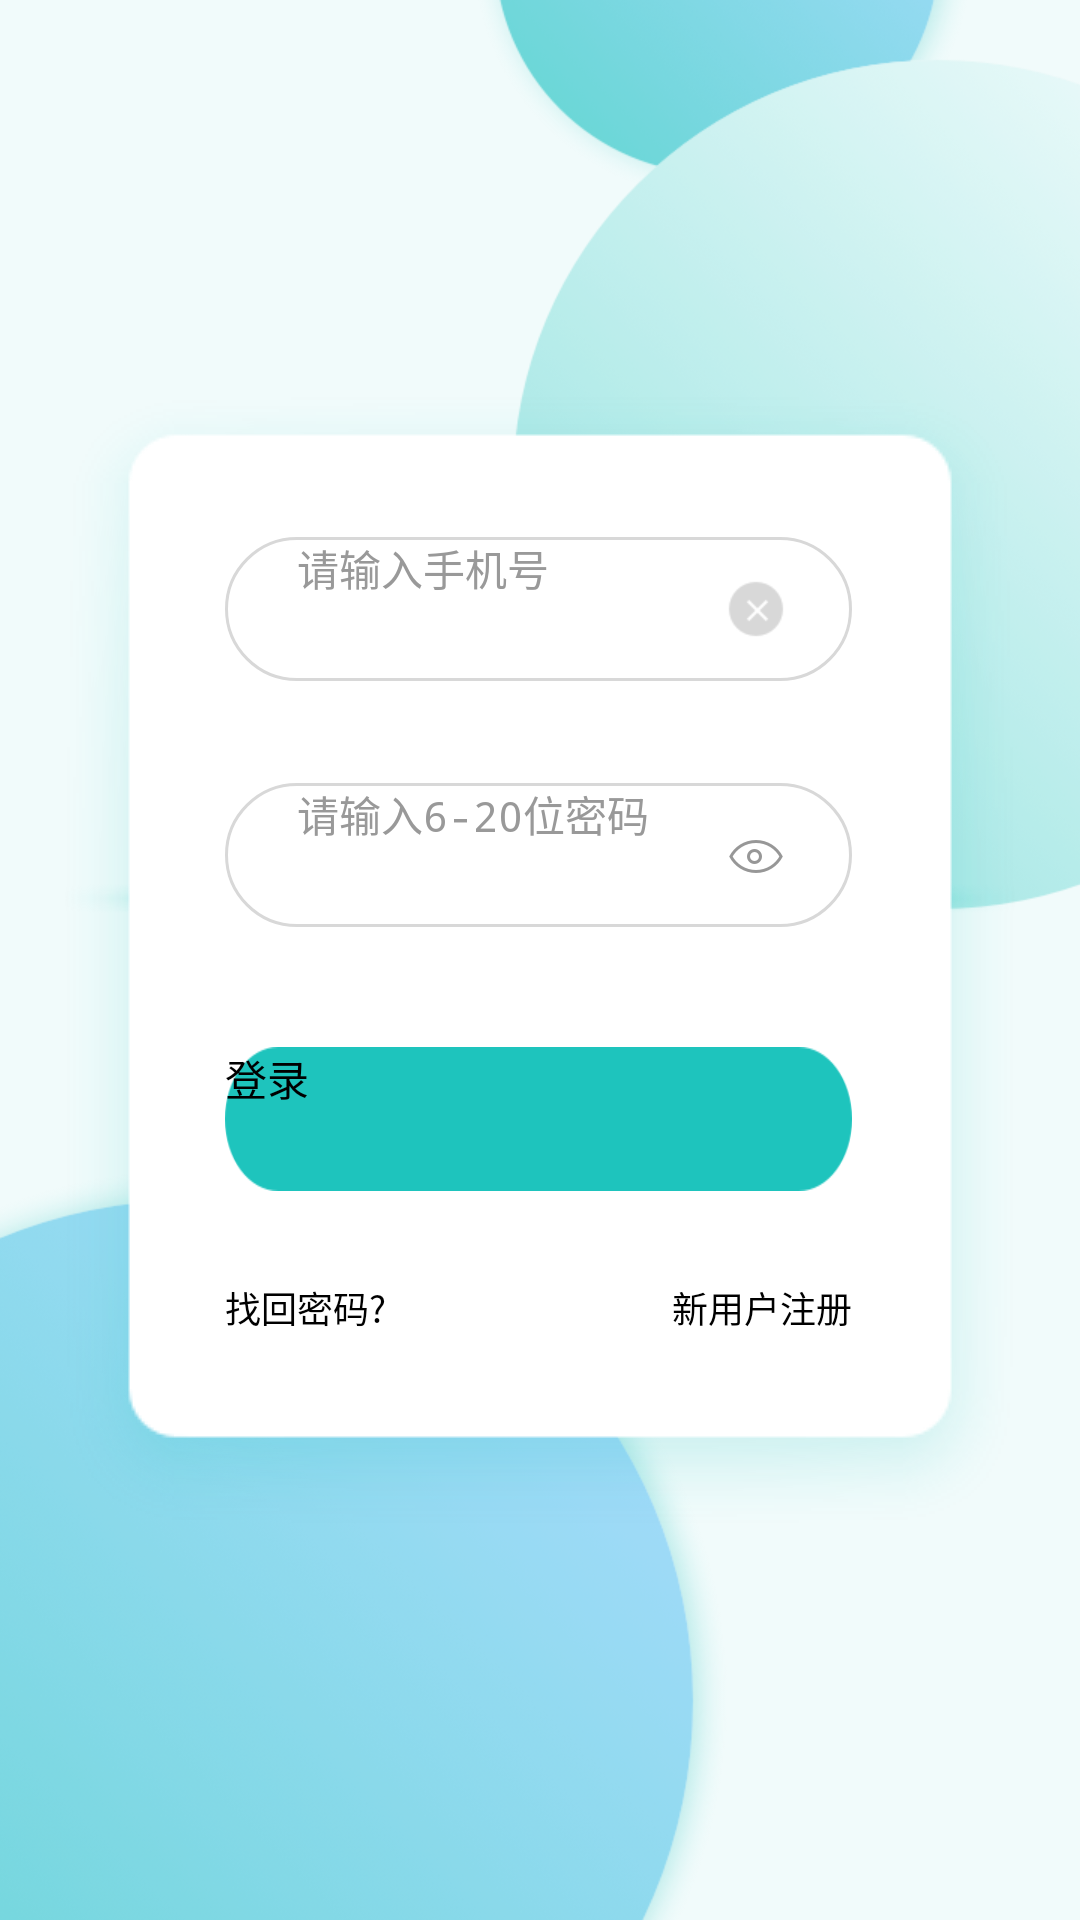

Android layout source for this screen:
<!-- AndroidManifest.xml: application theme QMUI -->
<!-- res/layout/activity_login.xml -->
<?xml version="1.0" encoding="utf-8"?>
<RelativeLayout xmlns:android="http://schemas.android.com/apk/res/android"
    android:layout_width="match_parent"
    android:layout_height="match_parent"
    android:background="@mipmap/logon_bg">

        <RelativeLayout
            android:id="@+id/login_input"
            android:layout_width="320dp"
            android:layout_height="380dp"
            android:layout_centerInParent="true"
            android:layout_gravity="center_horizontal"
            android:background="@drawable/bg_networking_wifi">

            <RelativeLayout
                android:id="@+id/phone_number_bg"
                android:layout_width="match_parent"
                android:layout_height="48dp"
                android:layout_marginLeft="20dp"
                android:layout_marginRight="20dp"
                android:layout_marginTop="20dp"
                android:background="@drawable/ayah_login_input_bg"
                android:focusable="true"
                android:focusableInTouchMode="true">

                <EditText
                    android:id="@+id/phone_number"
                    android:layout_width="match_parent"
                    android:layout_height="match_parent"
                    android:layout_marginLeft="24dp"
                    android:layout_marginRight="5dp"
                    android:layout_toLeftOf="@+id/phone_number_delete"
                    android:background="@null"
                    android:hint="请输入手机号"
                    android:inputType="phone"
                    android:maxLength="15"
                    android:textColor="@color/color_333333"
                    android:textColorHint="#FF999999"
                    android:textSize="14sp" />

                <ImageView
                    android:id="@+id/phone_number_delete"
                    android:layout_width="40dp"
                    android:layout_height="40dp"
                    android:layout_alignParentRight="true"
                    android:layout_centerVertical="true"
                    android:layout_marginRight="12dp"
                    android:src="@mipmap/icon_input_dele" />
            </RelativeLayout>

            <TextView
                android:id="@+id/phone_number_wrong"
                android:layout_width="wrap_content"
                android:layout_height="18dp"
                android:layout_below="@id/phone_number_bg"
                android:layout_marginBottom="8dp"
                android:layout_marginLeft="44dp"
                android:layout_marginTop="8dp"
                android:text=""
                android:textColor="@color/color_FFF34545"
                android:textSize="12sp" />

            <RelativeLayout
                android:id="@+id/pwd_input"
                android:layout_width="match_parent"
                android:layout_height="48dp"
                android:layout_below="@id/phone_number_wrong"
                android:layout_marginLeft="20dp"
                android:layout_marginRight="20dp"
                android:background="@drawable/ayah_login_input_bg"
                android:focusable="true"
                android:focusableInTouchMode="true">

                <EditText
                    android:id="@+id/password"
                    android:layout_width="match_parent"
                    android:layout_height="match_parent"
                    android:layout_marginLeft="24dp"
                    android:layout_marginRight="5dp"
                    android:layout_toLeftOf="@+id/pwd_show"
                    android:background="@null"
                    android:hint="请输入6-20位密码"
                    android:inputType="textPassword"
                    android:textColor="@color/color_333333"
                    android:textColorHint="#FF999999"
                    android:textSize="14sp" />

                <ImageView
                    android:id="@+id/pwd_show"
                    android:layout_width="40dp"
                    android:layout_height="40dp"
                    android:layout_alignParentRight="true"
                    android:layout_centerVertical="true"
                    android:layout_marginRight="12dp"
                    android:scaleType="center"
                    android:src="@mipmap/icon_eye_close" />

            </RelativeLayout>

            <TextView
                android:id="@+id/pwd_wrong"
                android:layout_width="wrap_content"
                android:layout_height="18dp"
                android:layout_below="@id/pwd_input"
                android:layout_marginBottom="14dp"
                android:layout_marginLeft="44dp"
                android:layout_marginTop="8dp"
                android:text=""
                android:textColor="@color/color_FFF34545"
                android:textSize="12sp" />

            <Button
                android:id="@+id/btn_login"
                android:layout_width="match_parent"
                android:layout_height="48dp"
                android:layout_below="@id/pwd_input"
                android:layout_marginLeft="20dp"
                android:layout_marginRight="20dp"
                android:layout_marginTop="40dp"
                android:background="@mipmap/btn_bg_normal"
                android:text="登录"
                android:textColor="@color/color_FFFFFFFF"
                android:textSize="14sp" />

            <RelativeLayout
                android:layout_width="match_parent"
                android:layout_height="wrap_content"
                android:layout_below="@id/btn_login"
                android:layout_marginLeft="20dp"
                android:layout_marginRight="20dp"
                android:layout_marginTop="30dp">

                <TextView
                    android:id="@+id/tv_find_pwd"
                    android:layout_width="wrap_content"
                    android:layout_height="wrap_content"
                    android:layout_alignParentLeft="true"
                    android:text="找回密码?"
                    android:textColor="@color/color_FF3B99FC"
                    android:textSize="12sp" />

                <TextView
                    android:id="@+id/tv_new_user_register"
                    android:layout_width="wrap_content"
                    android:layout_height="wrap_content"
                    android:layout_alignParentRight="true"
                    android:text="新用户注册"
                    android:textColor="@color/color_FF3B99FC"
                    android:textSize="12sp" />

            </RelativeLayout>

        </RelativeLayout>
</RelativeLayout>
<!-- resources referenced by this layout -->
<resources>
  <!-- drawable ayah_login_input_bg (drawable-v24) -->
  <?xml version="1.0" encoding="utf-8"?>
  <shape xmlns:android="http://schemas.android.com/apk/res/android">
      <solid android:color="#00000000" />
      <stroke
          android:width="1dp"
          android:color="#D8D8D8" />
      <corners android:radius="100dp" />
  </shape>
  <!-- mipmap btn_bg_normal: png bitmap (mipmap-xxhdpi, 4513 bytes) -->
  <!-- mipmap icon_eye_close: png bitmap (mipmap-xxhdpi, 761 bytes) -->
  <!-- mipmap icon_input_dele: png bitmap (mipmap-xxhdpi, 1652 bytes) -->
  <!-- mipmap logon_bg: png bitmap (mipmap-xxhdpi, 361953 bytes) -->
</resources>
